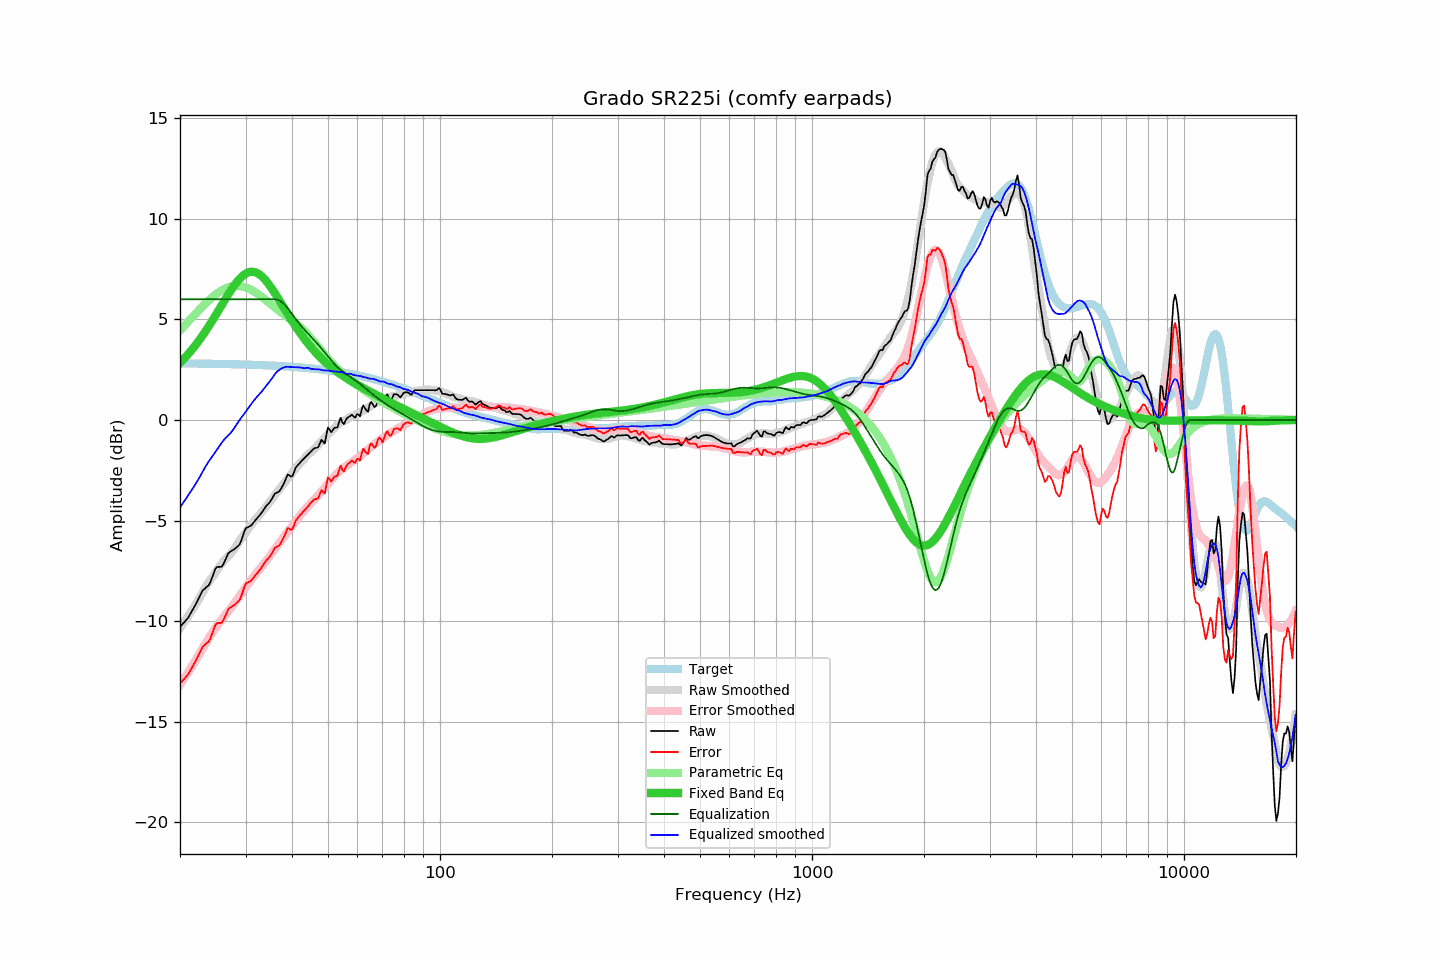

The file beside this chart, header and first rows:
frequency, raw, error, smoothed, error_smoothed, equalization, parametric_eq, equalized_raw, equalized_smoothed, target
20.00, -10.28, -13.10, -10.34, -13.16, 6.00, 2.84, -4.28, -4.34, 2.81
20.20, -10.19, -13.01, -10.23, -13.04, 6.00, 2.92, -4.19, -4.23, 2.81
20.40, -10.10, -12.91, -10.12, -12.91, 6.00, 3.01, -4.10, -4.12, 2.81
20.61, -10.02, -12.84, -10.00, -12.79, 6.00, 3.09, -4.02, -4.00, 2.81
20.81, -9.93, -12.74, -9.88, -12.67, 6.00, 3.18, -3.93, -3.88, 2.81
21.02, -9.84, -12.65, -9.76, -12.54, 6.00, 3.27, -3.84, -3.76, 2.81
21.23, -9.70, -12.51, -9.64, -12.42, 6.00, 3.36, -3.70, -3.64, 2.81
21.44, -9.56, -12.37, -9.52, -12.29, 6.00, 3.45, -3.56, -3.52, 2.81
21.66, -9.42, -12.23, -9.39, -12.16, 6.00, 3.55, -3.42, -3.39, 2.81
21.87, -9.28, -12.09, -9.27, -12.04, 6.00, 3.65, -3.28, -3.27, 2.81
22.09, -9.13, -11.94, -9.14, -11.91, 6.00, 3.75, -3.13, -3.14, 2.81
22.31, -8.97, -11.77, -9.01, -11.78, 6.00, 3.86, -2.97, -3.01, 2.80
22.54, -8.80, -11.61, -8.88, -11.64, 6.00, 3.97, -2.80, -2.88, 2.80
22.76, -8.64, -11.44, -8.73, -11.50, 6.00, 4.08, -2.64, -2.73, 2.80
22.99, -8.48, -11.28, -8.58, -11.36, 6.00, 4.19, -2.48, -2.58, 2.80
23.22, -8.41, -11.21, -8.43, -11.23, 6.00, 4.31, -2.41, -2.43, 2.80
23.45, -8.34, -11.14, -8.29, -11.09, 6.00, 4.43, -2.34, -2.29, 2.80
23.69, -8.27, -11.07, -8.17, -10.96, 6.00, 4.55, -2.27, -2.17, 2.80
23.92, -8.20, -11.00, -8.05, -10.83, 6.00, 4.67, -2.20, -2.05, 2.80
24.16, -8.04, -10.83, -7.93, -10.70, 6.00, 4.80, -2.04, -1.93, 2.79
24.40, -7.82, -10.61, -7.82, -10.58, 6.00, 4.92, -1.82, -1.82, 2.79
24.65, -7.61, -10.41, -7.70, -10.47, 6.00, 5.05, -1.61, -1.70, 2.79
24.89, -7.40, -10.19, -7.59, -10.35, 6.00, 5.18, -1.40, -1.59, 2.79
25.14, -7.31, -10.10, -7.47, -10.24, 6.00, 5.31, -1.31, -1.47, 2.79
25.39, -7.30, -10.09, -7.36, -10.13, 6.00, 5.45, -1.30, -1.36, 2.79
25.65, -7.30, -10.09, -7.24, -10.02, 6.00, 5.58, -1.30, -1.24, 2.79
25.91, -7.29, -10.08, -7.13, -9.91, 6.00, 5.71, -1.29, -1.13, 2.78
26.16, -7.17, -9.95, -7.02, -9.81, 6.00, 5.85, -1.17, -1.02, 2.78
26.43, -6.99, -9.78, -6.93, -9.71, 6.00, 5.98, -0.99, -0.93, 2.78
26.69, -6.81, -9.59, -6.85, -9.61, 6.00, 6.11, -0.81, -0.85, 2.78
26.96, -6.63, -9.41, -6.77, -9.51, 6.00, 6.24, -0.63, -0.77, 2.78
27.23, -6.56, -9.34, -6.69, -9.42, 6.00, 6.36, -0.56, -0.69, 2.78
27.50, -6.51, -9.29, -6.60, -9.31, 6.00, 6.48, -0.51, -0.60, 2.77
27.77, -6.46, -9.23, -6.49, -9.21, 6.00, 6.60, -0.46, -0.49, 2.77
28.05, -6.41, -9.18, -6.37, -9.10, 6.00, 6.71, -0.41, -0.37, 2.77
28.33, -6.34, -9.11, -6.24, -8.98, 6.00, 6.82, -0.34, -0.24, 2.77
28.62, -6.27, -9.04, -6.12, -8.87, 6.00, 6.92, -0.27, -0.12, 2.77
28.90, -6.19, -8.95, -6.01, -8.75, 6.00, 7.01, -0.19, -0.01, 2.76
29.19, -6.02, -8.78, -5.90, -8.64, 6.00, 7.09, -0.02, 0.10, 2.76
29.48, -5.79, -8.55, -5.80, -8.52, 6.00, 7.17, 0.21, 0.20, 2.76
29.78, -5.55, -8.31, -5.69, -8.41, 6.00, 7.23, 0.45, 0.31, 2.76
30.08, -5.37, -8.13, -5.58, -8.30, 6.00, 7.28, 0.63, 0.42, 2.75
30.38, -5.33, -8.08, -5.47, -8.19, 6.00, 7.32, 0.67, 0.53, 2.75
30.68, -5.30, -8.05, -5.36, -8.08, 6.00, 7.35, 0.70, 0.64, 2.75
30.99, -5.26, -8.01, -5.24, -7.97, 6.00, 7.36, 0.74, 0.76, 2.75
31.30, -5.17, -7.92, -5.13, -7.87, 6.00, 7.37, 0.83, 0.87, 2.74
31.61, -5.07, -7.81, -5.03, -7.76, 6.00, 7.36, 0.93, 0.97, 2.74
31.93, -4.97, -7.71, -4.93, -7.66, 6.00, 7.33, 1.03, 1.07, 2.74
32.24, -4.88, -7.61, -4.84, -7.57, 6.00, 7.30, 1.12, 1.16, 2.73
32.57, -4.78, -7.51, -4.75, -7.47, 6.00, 7.25, 1.22, 1.25, 2.73
32.89, -4.69, -7.42, -4.67, -7.37, 6.00, 7.20, 1.31, 1.33, 2.73
33.22, -4.58, -7.31, -4.57, -7.27, 6.00, 7.13, 1.42, 1.43, 2.73
33.55, -4.46, -7.18, -4.47, -7.17, 6.00, 7.05, 1.54, 1.53, 2.72
33.89, -4.34, -7.06, -4.36, -7.07, 6.00, 6.96, 1.66, 1.64, 2.72
34.23, -4.24, -6.96, -4.26, -6.97, 6.00, 6.87, 1.76, 1.74, 2.71
34.57, -4.16, -6.87, -4.16, -6.86, 6.00, 6.77, 1.84, 1.84, 2.71
34.92, -4.07, -6.78, -4.07, -6.75, 6.00, 6.66, 1.93, 1.93, 2.71
35.27, -3.94, -6.65, -3.96, -6.64, 6.00, 6.54, 2.06, 2.04, 2.70
35.62, -3.80, -6.50, -3.84, -6.53, 6.00, 6.43, 2.20, 2.16, 2.70
35.97, -3.66, -6.36, -3.73, -6.42, 6.00, 6.30, 2.34, 2.27, 2.70
... 635 more rows
